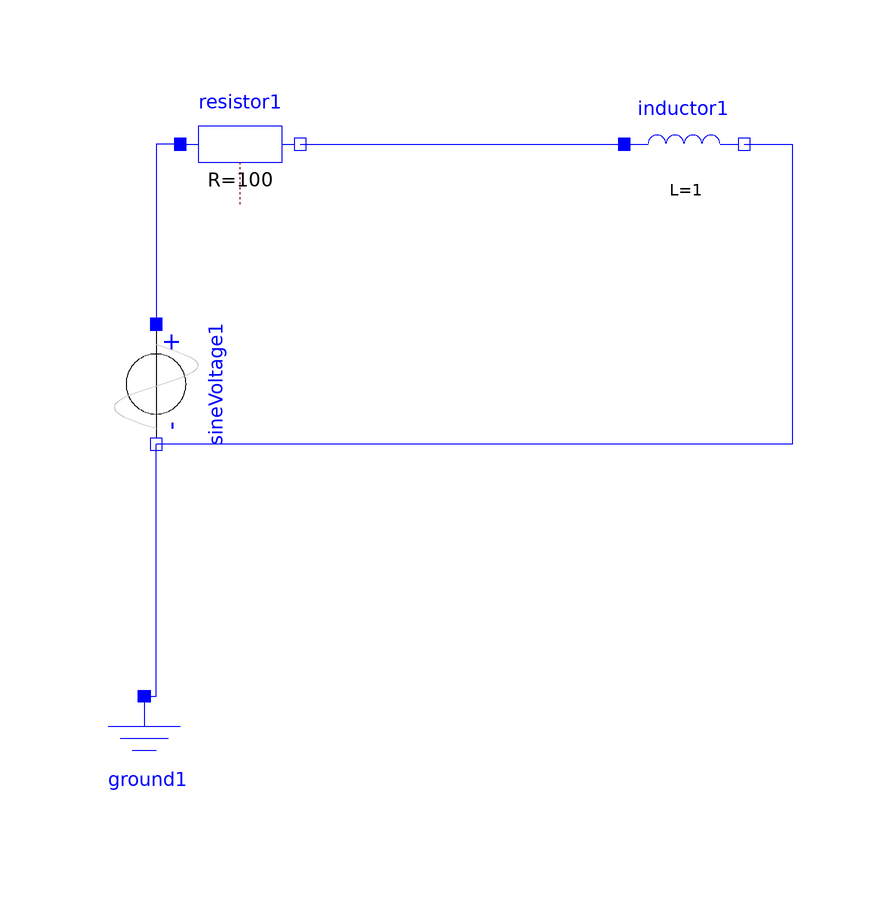

Above is the diagram view of the following Modelica model: its components placed by their Placement annotations and its connect equations drawn as lines.

model RLCircuit
  Modelica.Electrical.Analog.Basic.Resistor resistor1(R = 100)  annotation(Placement(visible = true, transformation(origin = {-40, 38}, extent = {{-10, -10}, {10, 10}}, rotation = 0)));
  Modelica.Electrical.Analog.Basic.Inductor inductor1(L = 1)  annotation(Placement(visible = true, transformation(origin = {34, 38}, extent = {{-10, -10}, {10, 10}}, rotation = 0)));
  Modelica.Electrical.Analog.Basic.Ground ground1 annotation(Placement(visible = true, transformation(origin = {-56, -64}, extent = {{-10, -10}, {10, 10}}, rotation = 0)));
  Modelica.Electrical.Analog.Sources.SineVoltage sineVoltage1 annotation(Placement(visible = true, transformation(origin = {-54, -2}, extent = {{-10, -10}, {10, 10}}, rotation = -90)));
equation
  connect(ground1.p, sineVoltage1.n) annotation(Line(points = {{-56, -54}, {-54, -54}, {-54, -12}, {-54, -12}}, color = {0, 0, 255}));
  connect(inductor1.n, sineVoltage1.n) annotation(Line(points = {{44, 38}, {52, 38}, {52, -12}, {-54, -12}, {-54, -12}}, color = {0, 0, 255}));
  connect(resistor1.p, sineVoltage1.p) annotation(Line(points = {{-50, 38}, {-54, 38}, {-54, 8}, {-54, 8}}, color = {0, 0, 255}));
  connect(resistor1.n, inductor1.p) annotation(Line(points = {{-30, 38}, {24, 38}, {24, 38}, {24, 38}}, color = {0, 0, 255}));
  annotation(uses(Modelica(version = "3.2.1")));
end RLCircuit;